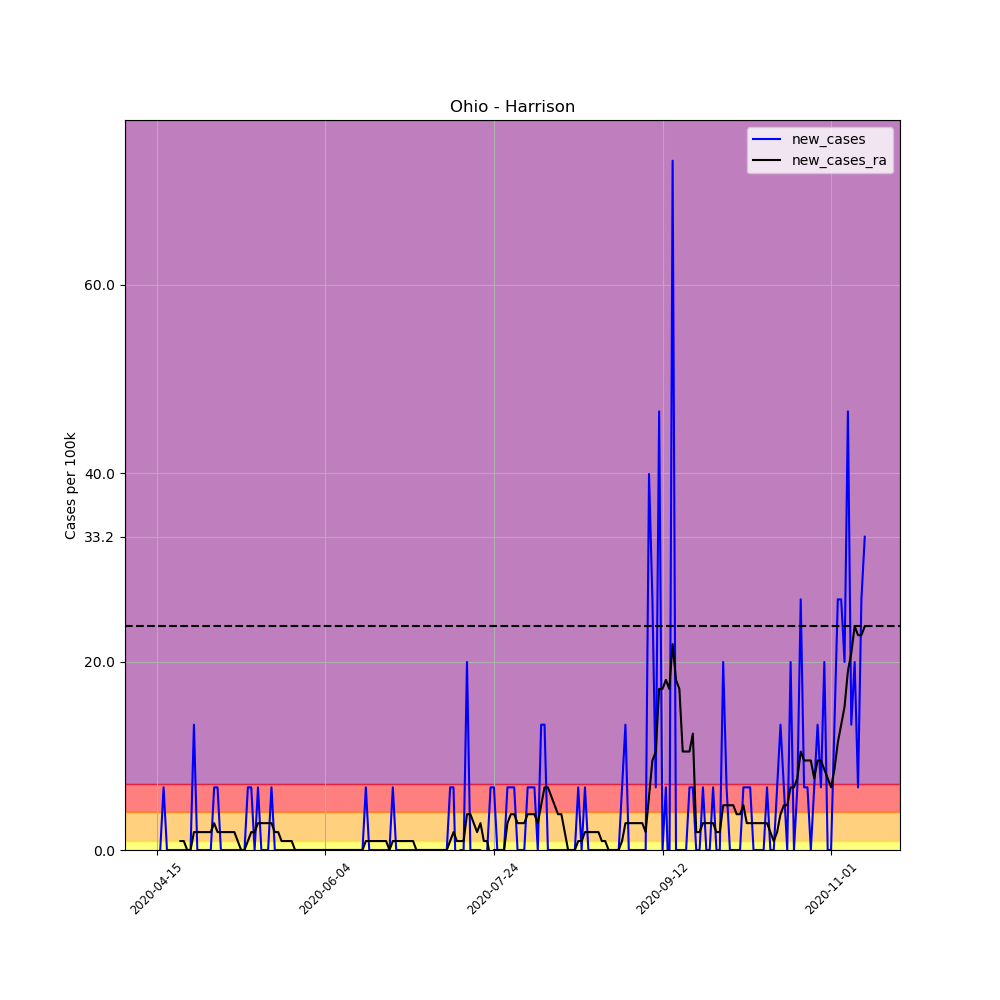

Values plotted in this chart, from the file beside it:
, date, county, state, fips, cases, deaths, COUNTY, STNAME, CTYNAME, POPESTIMATE2019, per_100k, per_100k_ra, new_cases, new_cases_ra
624206, 2020-04-15, Harrison, Ohio, 39067, 1, 0, 67, Ohio, Harrison, 15040, 6.649, , , 
624207, 2020-04-16, Harrison, Ohio, 39067, 1, 0, 67, Ohio, Harrison, 15040, 6.649, , 0.0, 
624208, 2020-04-17, Harrison, Ohio, 39067, 2, 0, 67, Ohio, Harrison, 15040, 13.3, , 6.649, 
624209, 2020-04-18, Harrison, Ohio, 39067, 2, 0, 67, Ohio, Harrison, 15040, 13.3, , 0.0, 
624210, 2020-04-19, Harrison, Ohio, 39067, 2, 0, 67, Ohio, Harrison, 15040, 13.3, , 0.0, 
624211, 2020-04-20, Harrison, Ohio, 39067, 2, 0, 67, Ohio, Harrison, 15040, 13.3, , 0.0, 
624212, 2020-04-21, Harrison, Ohio, 39067, 2, 0, 67, Ohio, Harrison, 15040, 13.3, 11.4, 0.0, 
624213, 2020-04-22, Harrison, Ohio, 39067, 2, 0, 67, Ohio, Harrison, 15040, 13.3, 12.35, 0.0, 0.9498
624214, 2020-04-23, Harrison, Ohio, 39067, 2, 0, 67, Ohio, Harrison, 15040, 13.3, 13.3, 0.0, 0.9498
624215, 2020-04-24, Harrison, Ohio, 39067, 2, 0, 67, Ohio, Harrison, 15040, 13.3, 13.3, 0.0, 0.0
624216, 2020-04-25, Harrison, Ohio, 39067, 2, 0, 67, Ohio, Harrison, 15040, 13.3, 13.3, 0.0, 0.0
624217, 2020-04-26, Harrison, Ohio, 39067, 4, 0, 67, Ohio, Harrison, 15040, 26.6, 15.2, 13.3, 1.9
624218, 2020-04-27, Harrison, Ohio, 39067, 4, 0, 67, Ohio, Harrison, 15040, 26.6, 17.1, 0.0, 1.9
624219, 2020-04-28, Harrison, Ohio, 39067, 4, 0, 67, Ohio, Harrison, 15040, 26.6, 19, 0.0, 1.9
624220, 2020-04-29, Harrison, Ohio, 39067, 4, 0, 67, Ohio, Harrison, 15040, 26.6, 20.9, 0.0, 1.9
624221, 2020-04-30, Harrison, Ohio, 39067, 4, 0, 67, Ohio, Harrison, 15040, 26.6, 22.8, 0.0, 1.9
624222, 2020-05-01, Harrison, Ohio, 39067, 4, 0, 67, Ohio, Harrison, 15040, 26.6, 24.7, 0.0, 1.9
624223, 2020-05-02, Harrison, Ohio, 39067, 5, 0, 67, Ohio, Harrison, 15040, 33.24, 27.55, 6.649, 2.85
624224, 2020-05-03, Harrison, Ohio, 39067, 6, 0, 67, Ohio, Harrison, 15040, 39.89, 29.45, 6.649, 1.9
624225, 2020-05-04, Harrison, Ohio, 39067, 6, 0, 67, Ohio, Harrison, 15040, 39.89, 31.34, 0.0, 1.9
624226, 2020-05-05, Harrison, Ohio, 39067, 6, 0, 67, Ohio, Harrison, 15040, 39.89, 33.24, 0.0, 1.9
624227, 2020-05-06, Harrison, Ohio, 39067, 6, 0, 67, Ohio, Harrison, 15040, 39.89, 35.14, 0.0, 1.9
624228, 2020-05-07, Harrison, Ohio, 39067, 6, 0, 67, Ohio, Harrison, 15040, 39.89, 37.04, 0.0, 1.9
624229, 2020-05-08, Harrison, Ohio, 39067, 6, 0, 67, Ohio, Harrison, 15040, 39.89, 38.94, 0.0, 1.9
624230, 2020-05-09, Harrison, Ohio, 39067, 6, 0, 67, Ohio, Harrison, 15040, 39.89, 39.89, 0.0, 0.9498
624231, 2020-05-10, Harrison, Ohio, 39067, 6, 0, 67, Ohio, Harrison, 15040, 39.89, 39.89, 0.0, 0.0
624232, 2020-05-11, Harrison, Ohio, 39067, 6, 0, 67, Ohio, Harrison, 15040, 39.89, 39.89, 0.0, 0.0
624233, 2020-05-12, Harrison, Ohio, 39067, 7, 0, 67, Ohio, Harrison, 15040, 46.54, 40.84, 6.649, 0.9498
624234, 2020-05-13, Harrison, Ohio, 39067, 8, 0, 67, Ohio, Harrison, 15040, 53.19, 42.74, 6.649, 1.9
624235, 2020-05-14, Harrison, Ohio, 39067, 8, 0, 67, Ohio, Harrison, 15040, 53.19, 44.64, 0.0, 1.9
624236, 2020-05-15, Harrison, Ohio, 39067, 9, 0, 67, Ohio, Harrison, 15040, 59.84, 47.49, 6.649, 2.85
624237, 2020-05-16, Harrison, Ohio, 39067, 9, 0, 67, Ohio, Harrison, 15040, 59.84, 50.34, 0.0, 2.85
624238, 2020-05-17, Harrison, Ohio, 39067, 9, 0, 67, Ohio, Harrison, 15040, 59.84, 53.19, 0.0, 2.85
624239, 2020-05-18, Harrison, Ohio, 39067, 9, 0, 67, Ohio, Harrison, 15040, 59.84, 56.04, 0.0, 2.85
624240, 2020-05-19, Harrison, Ohio, 39067, 10, 0, 67, Ohio, Harrison, 15040, 66.49, 58.89, 6.649, 2.85
624241, 2020-05-20, Harrison, Ohio, 39067, 10, 0, 67, Ohio, Harrison, 15040, 66.49, 60.79, 0.0, 1.9
624242, 2020-05-21, Harrison, Ohio, 39067, 10, 0, 67, Ohio, Harrison, 15040, 66.49, 62.69, 0.0, 1.9
624243, 2020-05-22, Harrison, Ohio, 39067, 10, 0, 67, Ohio, Harrison, 15040, 66.49, 63.64, 0.0, 0.9498
624244, 2020-05-23, Harrison, Ohio, 39067, 10, 0, 67, Ohio, Harrison, 15040, 66.49, 64.59, 0.0, 0.9498
624245, 2020-05-24, Harrison, Ohio, 39067, 10, 0, 67, Ohio, Harrison, 15040, 66.49, 65.54, 0.0, 0.9498
624246, 2020-05-25, Harrison, Ohio, 39067, 10, 0, 67, Ohio, Harrison, 15040, 66.49, 66.49, 0.0, 0.9498
624247, 2020-05-26, Harrison, Ohio, 39067, 10, 0, 67, Ohio, Harrison, 15040, 66.49, 66.49, 0.0, 0.0
624248, 2020-05-27, Harrison, Ohio, 39067, 10, 0, 67, Ohio, Harrison, 15040, 66.49, 66.49, 0.0, 0.0
624249, 2020-05-28, Harrison, Ohio, 39067, 10, 0, 67, Ohio, Harrison, 15040, 66.49, 66.49, 0.0, 0.0
624250, 2020-05-29, Harrison, Ohio, 39067, 10, 0, 67, Ohio, Harrison, 15040, 66.49, 66.49, 0.0, 0.0
624251, 2020-05-30, Harrison, Ohio, 39067, 10, 0, 67, Ohio, Harrison, 15040, 66.49, 66.49, 0.0, 0.0
624252, 2020-05-31, Harrison, Ohio, 39067, 10, 0, 67, Ohio, Harrison, 15040, 66.49, 66.49, 0.0, 0.0
624253, 2020-06-01, Harrison, Ohio, 39067, 10, 0, 67, Ohio, Harrison, 15040, 66.49, 66.49, 0.0, 0.0
624254, 2020-06-02, Harrison, Ohio, 39067, 10, 0, 67, Ohio, Harrison, 15040, 66.49, 66.49, 0.0, 0.0
624255, 2020-06-03, Harrison, Ohio, 39067, 10, 0, 67, Ohio, Harrison, 15040, 66.49, 66.49, 0.0, 0.0
624256, 2020-06-04, Harrison, Ohio, 39067, 10, 0, 67, Ohio, Harrison, 15040, 66.49, 66.49, 0.0, 0.0
624257, 2020-06-05, Harrison, Ohio, 39067, 10, 0, 67, Ohio, Harrison, 15040, 66.49, 66.49, 0.0, 0.0
624258, 2020-06-06, Harrison, Ohio, 39067, 10, 0, 67, Ohio, Harrison, 15040, 66.49, 66.49, 0.0, 0.0
624259, 2020-06-07, Harrison, Ohio, 39067, 10, 0, 67, Ohio, Harrison, 15040, 66.49, 66.49, 0.0, 0.0
624260, 2020-06-08, Harrison, Ohio, 39067, 10, 0, 67, Ohio, Harrison, 15040, 66.49, 66.49, 0.0, 0.0
624261, 2020-06-09, Harrison, Ohio, 39067, 10, 0, 67, Ohio, Harrison, 15040, 66.49, 66.49, 0.0, 0.0
624262, 2020-06-10, Harrison, Ohio, 39067, 10, 0, 67, Ohio, Harrison, 15040, 66.49, 66.49, 0.0, 0.0
624263, 2020-06-11, Harrison, Ohio, 39067, 10, 0, 67, Ohio, Harrison, 15040, 66.49, 66.49, 0.0, 0.0
624264, 2020-06-12, Harrison, Ohio, 39067, 10, 0, 67, Ohio, Harrison, 15040, 66.49, 66.49, 0.0, 0.0
624265, 2020-06-13, Harrison, Ohio, 39067, 10, 0, 67, Ohio, Harrison, 15040, 66.49, 66.49, 0.0, 0.0
... 151 more rows
